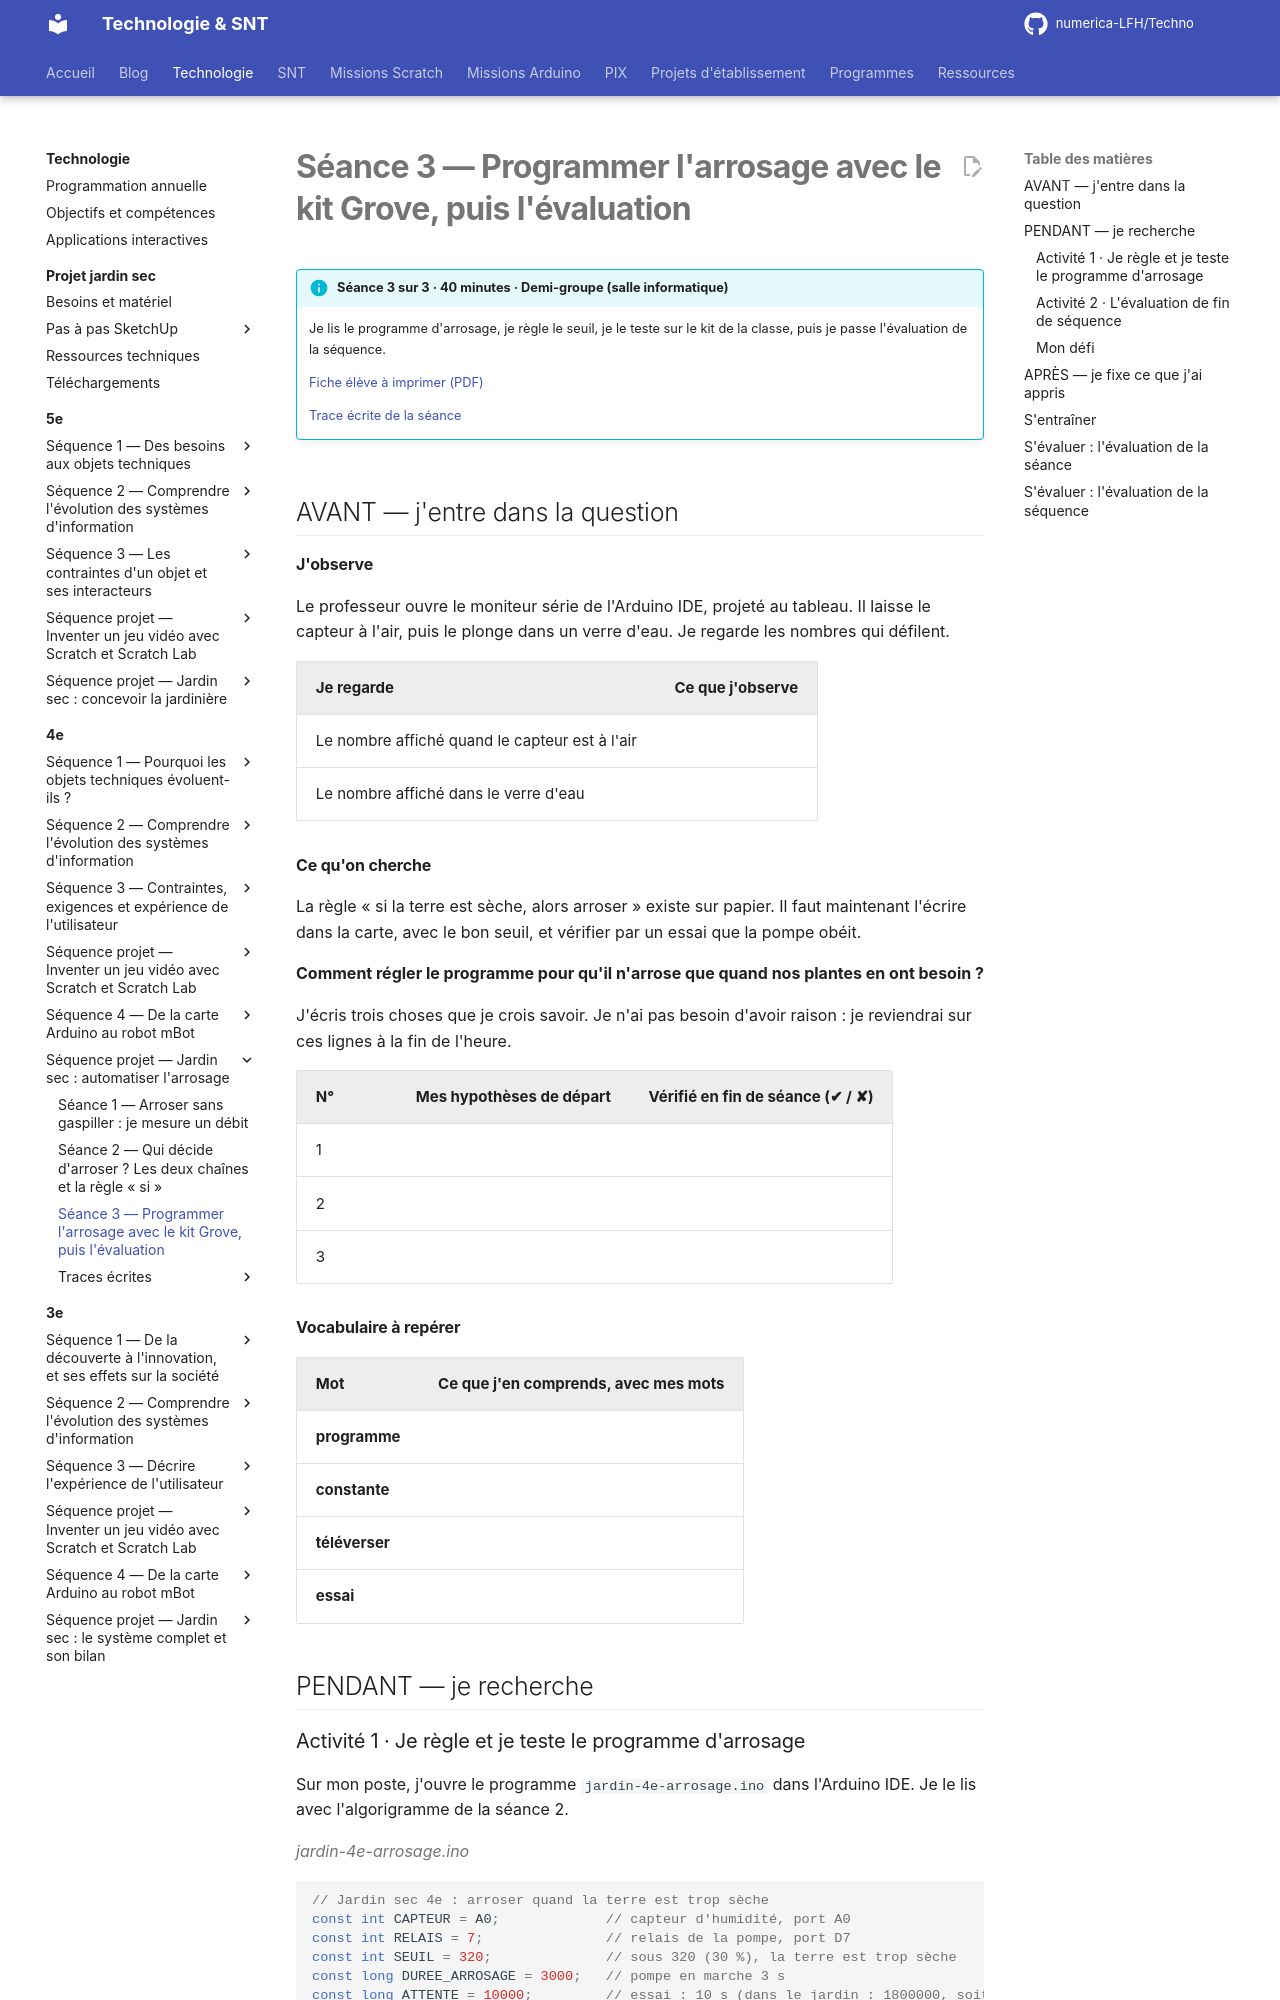

repository: numerica-LFH/Techno · page: technologie/4e/sequence-jardin-sec/seance-3/index.html · generator: mkdocs

# Séance 3 — Programmer l'arrosage avec le kit Grove, puis l'évaluation

!!! info "Séance 3 sur 3 · 40 minutes · Demi-groupe (salle informatique)"

    Je lis le programme d'arrosage, je règle le seuil, je le teste sur le kit de la classe, puis je passe l'évaluation de la séquence.

    [Fiche élève à imprimer (PDF)](fiches/4e-jardin-seance3-eleve.pdf)

    [Trace écrite de la séance](trace-ecrite-seance-3.md)

## AVANT — j'entre dans la question

#### J'observe

Le professeur ouvre le moniteur série de l'Arduino IDE, projeté au tableau. Il laisse le capteur à l'air, puis le plonge dans un verre d'eau. Je regarde les nombres qui défilent.

| Je regarde | Ce que j'observe |
|---|---|
| Le nombre affiché quand le capteur est à l'air |   |
| Le nombre affiché dans le verre d'eau |   |

#### Ce qu'on cherche

La règle « si la terre est sèche, alors arroser » existe sur papier. Il faut maintenant l'écrire dans la carte, avec le bon seuil, et vérifier par un essai que la pompe obéit.

**Comment régler le programme pour qu'il n'arrose que quand nos plantes en ont besoin ?**

J'écris trois choses que je crois savoir. Je n'ai pas besoin d'avoir raison : je reviendrai sur ces lignes à la fin de l'heure.

| N° | Mes hypothèses de départ | Vérifié en fin de séance (✔ / ✘) |
|---|---|---|
| 1 |   |   |
| 2 |   |   |
| 3 |   |   |

#### Vocabulaire à repérer

| Mot | Ce que j'en comprends, avec mes mots |
|---|---|
| **programme** |   |
| **constante** |   |
| **téléverser** |   |
| **essai** |   |

## PENDANT — je recherche
